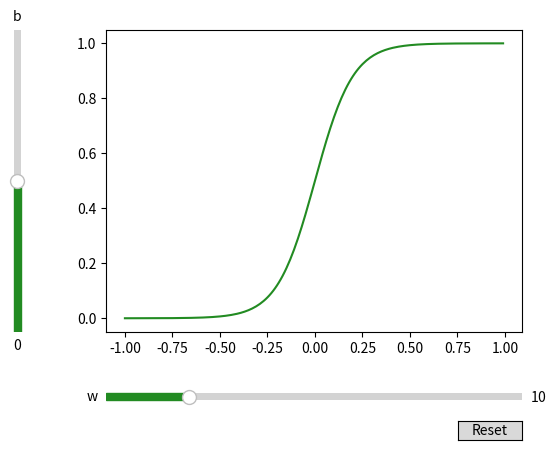

The script that saved this image:
import numpy as np
import matplotlib.pyplot as plt
from matplotlib.widgets import Slider, Button

# Define the x inputs
x = np.arange(-1, 1, 0.01)

# Define parameters
W_MIN = 0.0
W_MAX = 50.0
W_INIT = 10.0

B_MIN = -20.0
B_MAX = 20.0
B_INIT = 0.0

COLOR = "forestgreen"


# Define the logistic function
def sigmoid(x: np.ndarray, w: float, b: float) -> np.ndarray:
    z = w * x + b
    y = 1 / (1 + np.exp(-z))
    return y


# Compute the y values
y = sigmoid(x, W_INIT, B_INIT)

# Create the plot, adjust it's position and plot the graph
fig, ax = plt.subplots()
fig.subplots_adjust(left=0.25, bottom=0.25)
(line,) = ax.plot(x, y, c=COLOR)

# Create two sliders for the w and b parameter
ax_w = fig.add_axes([0.25, 0.1, 0.65, 0.03])
w_slider = Slider(
    ax=ax_w, label="w", color=COLOR, valmin=W_MIN, valmax=W_MAX, valinit=W_INIT
)

ax_b = fig.add_axes([0.1, 0.25, 0.0225, 0.63])
b_slider = Slider(
    ax=ax_b,
    label="b",
    color=COLOR,
    valmin=B_MIN,
    valmax=B_MAX,
    valinit=B_INIT,
    orientation="vertical",
)

# Create and place a reset button
resetax = fig.add_axes([0.8, 0.025, 0.1, 0.04])
button = Button(resetax, "Reset", hovercolor=COLOR)


# Define an update function for the sliders on-changed event
def update(val):
    """Updates the y values according to the w and b slider values"""
    line.set_ydata(sigmoid(x, w_slider.val, b_slider.val))
    fig.canvas.draw_idle()


# Define a reset function for the buttons on-clicked event
def reset(event):
    """Resets the slider values to the initial values of w and b"""
    w_slider.reset()
    b_slider.reset()


# Connect the update function to sliders on-changed events
w_slider.on_changed(update)
b_slider.on_changed(update)

# Connect the onclick event of the reset button to reset function
button.on_clicked(reset)

# Show the plot
plt.show()
